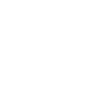
t = 0.00 s
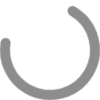
t = 2.00 s
t = 3.00 s: frame unchanged from t = 0.00 s, image omitted
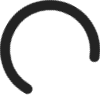
t = 5.00 s
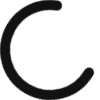
t = 6.50 s
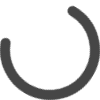
t = 8.00 s

The animated SVG that drew these frames (rendered in a browser with its animation timeline set to each time). Animation: 4 CSS @keyframes rules; frames cover the first 8.00 s, repeats indefinitely.

<svg id="progress-svg" width="100px" height="100px" xmlns="http://www.w3.org/2000/svg"
	xmlns:xlink="http://www.w3.org/1999/xlink">
	<style>
		@keyframes rotate-g {
			0% {
				transform: rotate(0deg);
			}

			to {
				transform: rotate(360deg);
			}
		}

		@keyframes fill {

			/* 45 * 2 * PI * 0.9 */
			0% {
				stroke-dashoffset: 212.0575;
			}

			50% {
				stroke-dashoffset: 0;
			}

			to {
				stroke-dashoffset: -212.0575;
			}
		}


		@keyframes rotate-p {
			0% {
				transform: rotate(0deg);
			}

			to {
				transform: rotate(-360deg);
			}
		}

		@keyframes color {

			/* 0% {
				stroke: #f44336;
			}

			33.33% {
				stroke: #ffeb3b;
			}

			66.67% {
				stroke: #4caf50;
			}

			to {
				stroke: #f44336;
			} */
			0%,
			to {
				stroke: lightgray;
			}

			50% {
				stroke: black;
			}
		}

		#progress-g {
			animation-duration: 1.5s;
			animation-iteration-count: infinite;
			animation-name: rotate-g;
			animation-timing-function: linear;
			transform-origin: 50% 50%;
		}

		#progress-path {
			animation-name: fill, rotate-p, color;
			animation-duration: 1.5s, 6s, 12s;
			animation-fill-mode: forwards;
			animation-iteration-count: infinite;
			animation-timing-function: cubic-bezier(.4, 0, .2, 1), steps(4), linear;
			transform-origin: 50% 50%;
		}
	</style>
	<g id="progress-g">
		<path id="progress-path" fill="none" stroke-linecap="round" d="M 50 5 A 45 45 90 1 1 5 50" stroke="blue"
			stroke-width="10" stroke-dashoffset="0" stroke-dasharray="212.0575" />
	</g>
</svg>
